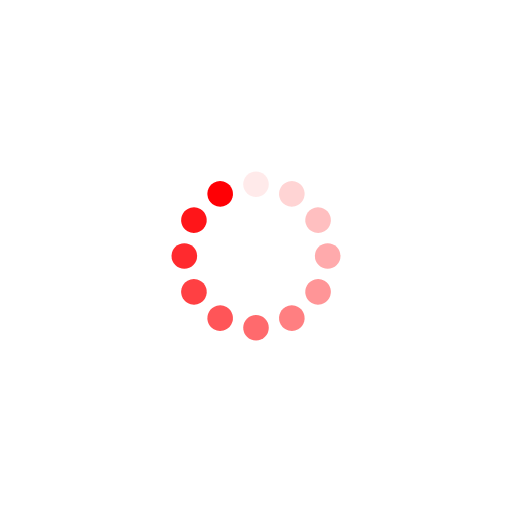
t = 0.00 s
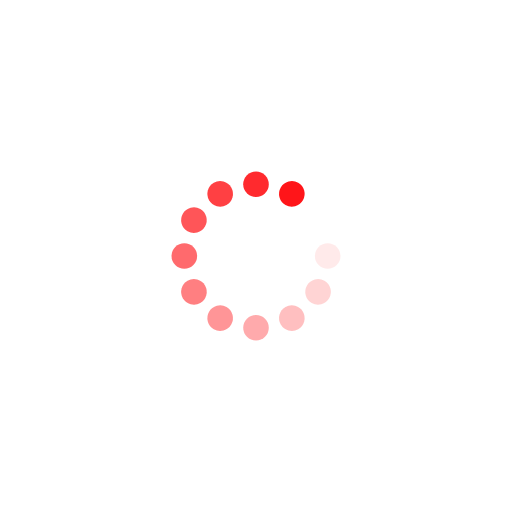
t = 0.20 s
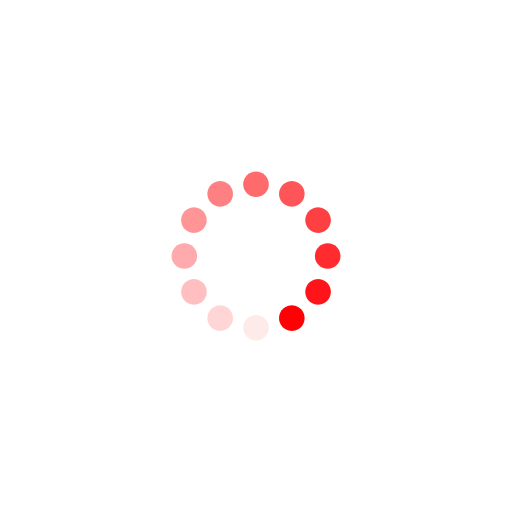
t = 0.39 s
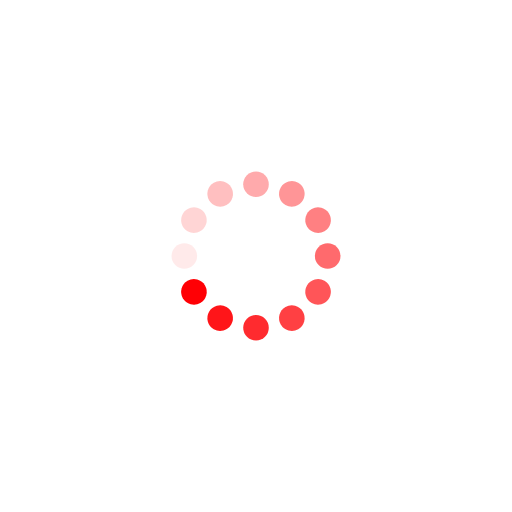
t = 0.59 s

The animated SVG that drew these frames (rendered in a browser with its animation timeline set to each time). Animation: 12 SMIL elements (animate=12); one cycle of 0.78 s, repeats indefinitely.

<?xml version="1.0" encoding="utf-8"?>
<svg xmlns="http://www.w3.org/2000/svg" xmlns:xlink="http://www.w3.org/1999/xlink" style="margin: auto; background: rgba(0, 0, 0, 0); display: block; shape-rendering: auto;" width="200px" height="200px" viewBox="0 0 100 100" preserveAspectRatio="xMidYMid">
<g transform="rotate(0 50 50)">
  <rect x="47.5" y="33.5" rx="2.5" ry="2.5" width="5" height="5" fill="#ff0005">
    <animate attributeName="opacity" values="1;0" keyTimes="0;1" dur="0.78125s" begin="-0.7161458333333334s" repeatCount="indefinite"></animate>
  </rect>
</g><g transform="rotate(30 50 50)">
  <rect x="47.5" y="33.5" rx="2.5" ry="2.5" width="5" height="5" fill="#ff0005">
    <animate attributeName="opacity" values="1;0" keyTimes="0;1" dur="0.78125s" begin="-0.6510416666666667s" repeatCount="indefinite"></animate>
  </rect>
</g><g transform="rotate(60 50 50)">
  <rect x="47.5" y="33.5" rx="2.5" ry="2.5" width="5" height="5" fill="#ff0005">
    <animate attributeName="opacity" values="1;0" keyTimes="0;1" dur="0.78125s" begin="-0.5859375s" repeatCount="indefinite"></animate>
  </rect>
</g><g transform="rotate(90 50 50)">
  <rect x="47.5" y="33.5" rx="2.5" ry="2.5" width="5" height="5" fill="#ff0005">
    <animate attributeName="opacity" values="1;0" keyTimes="0;1" dur="0.78125s" begin="-0.5208333333333334s" repeatCount="indefinite"></animate>
  </rect>
</g><g transform="rotate(120 50 50)">
  <rect x="47.5" y="33.5" rx="2.5" ry="2.5" width="5" height="5" fill="#ff0005">
    <animate attributeName="opacity" values="1;0" keyTimes="0;1" dur="0.78125s" begin="-0.4557291666666667s" repeatCount="indefinite"></animate>
  </rect>
</g><g transform="rotate(150 50 50)">
  <rect x="47.5" y="33.5" rx="2.5" ry="2.5" width="5" height="5" fill="#ff0005">
    <animate attributeName="opacity" values="1;0" keyTimes="0;1" dur="0.78125s" begin="-0.390625s" repeatCount="indefinite"></animate>
  </rect>
</g><g transform="rotate(180 50 50)">
  <rect x="47.5" y="33.5" rx="2.5" ry="2.5" width="5" height="5" fill="#ff0005">
    <animate attributeName="opacity" values="1;0" keyTimes="0;1" dur="0.78125s" begin="-0.32552083333333337s" repeatCount="indefinite"></animate>
  </rect>
</g><g transform="rotate(210 50 50)">
  <rect x="47.5" y="33.5" rx="2.5" ry="2.5" width="5" height="5" fill="#ff0005">
    <animate attributeName="opacity" values="1;0" keyTimes="0;1" dur="0.78125s" begin="-0.2604166666666667s" repeatCount="indefinite"></animate>
  </rect>
</g><g transform="rotate(240 50 50)">
  <rect x="47.5" y="33.5" rx="2.5" ry="2.5" width="5" height="5" fill="#ff0005">
    <animate attributeName="opacity" values="1;0" keyTimes="0;1" dur="0.78125s" begin="-0.1953125s" repeatCount="indefinite"></animate>
  </rect>
</g><g transform="rotate(270 50 50)">
  <rect x="47.5" y="33.5" rx="2.5" ry="2.5" width="5" height="5" fill="#ff0005">
    <animate attributeName="opacity" values="1;0" keyTimes="0;1" dur="0.78125s" begin="-0.13020833333333334s" repeatCount="indefinite"></animate>
  </rect>
</g><g transform="rotate(300 50 50)">
  <rect x="47.5" y="33.5" rx="2.5" ry="2.5" width="5" height="5" fill="#ff0005">
    <animate attributeName="opacity" values="1;0" keyTimes="0;1" dur="0.78125s" begin="-0.06510416666666667s" repeatCount="indefinite"></animate>
  </rect>
</g><g transform="rotate(330 50 50)">
  <rect x="47.5" y="33.5" rx="2.5" ry="2.5" width="5" height="5" fill="#ff0005">
    <animate attributeName="opacity" values="1;0" keyTimes="0;1" dur="0.78125s" begin="0s" repeatCount="indefinite"></animate>
  </rect>
</g>
<!-- [ldio] generated by https://loading.io/ --></svg>
